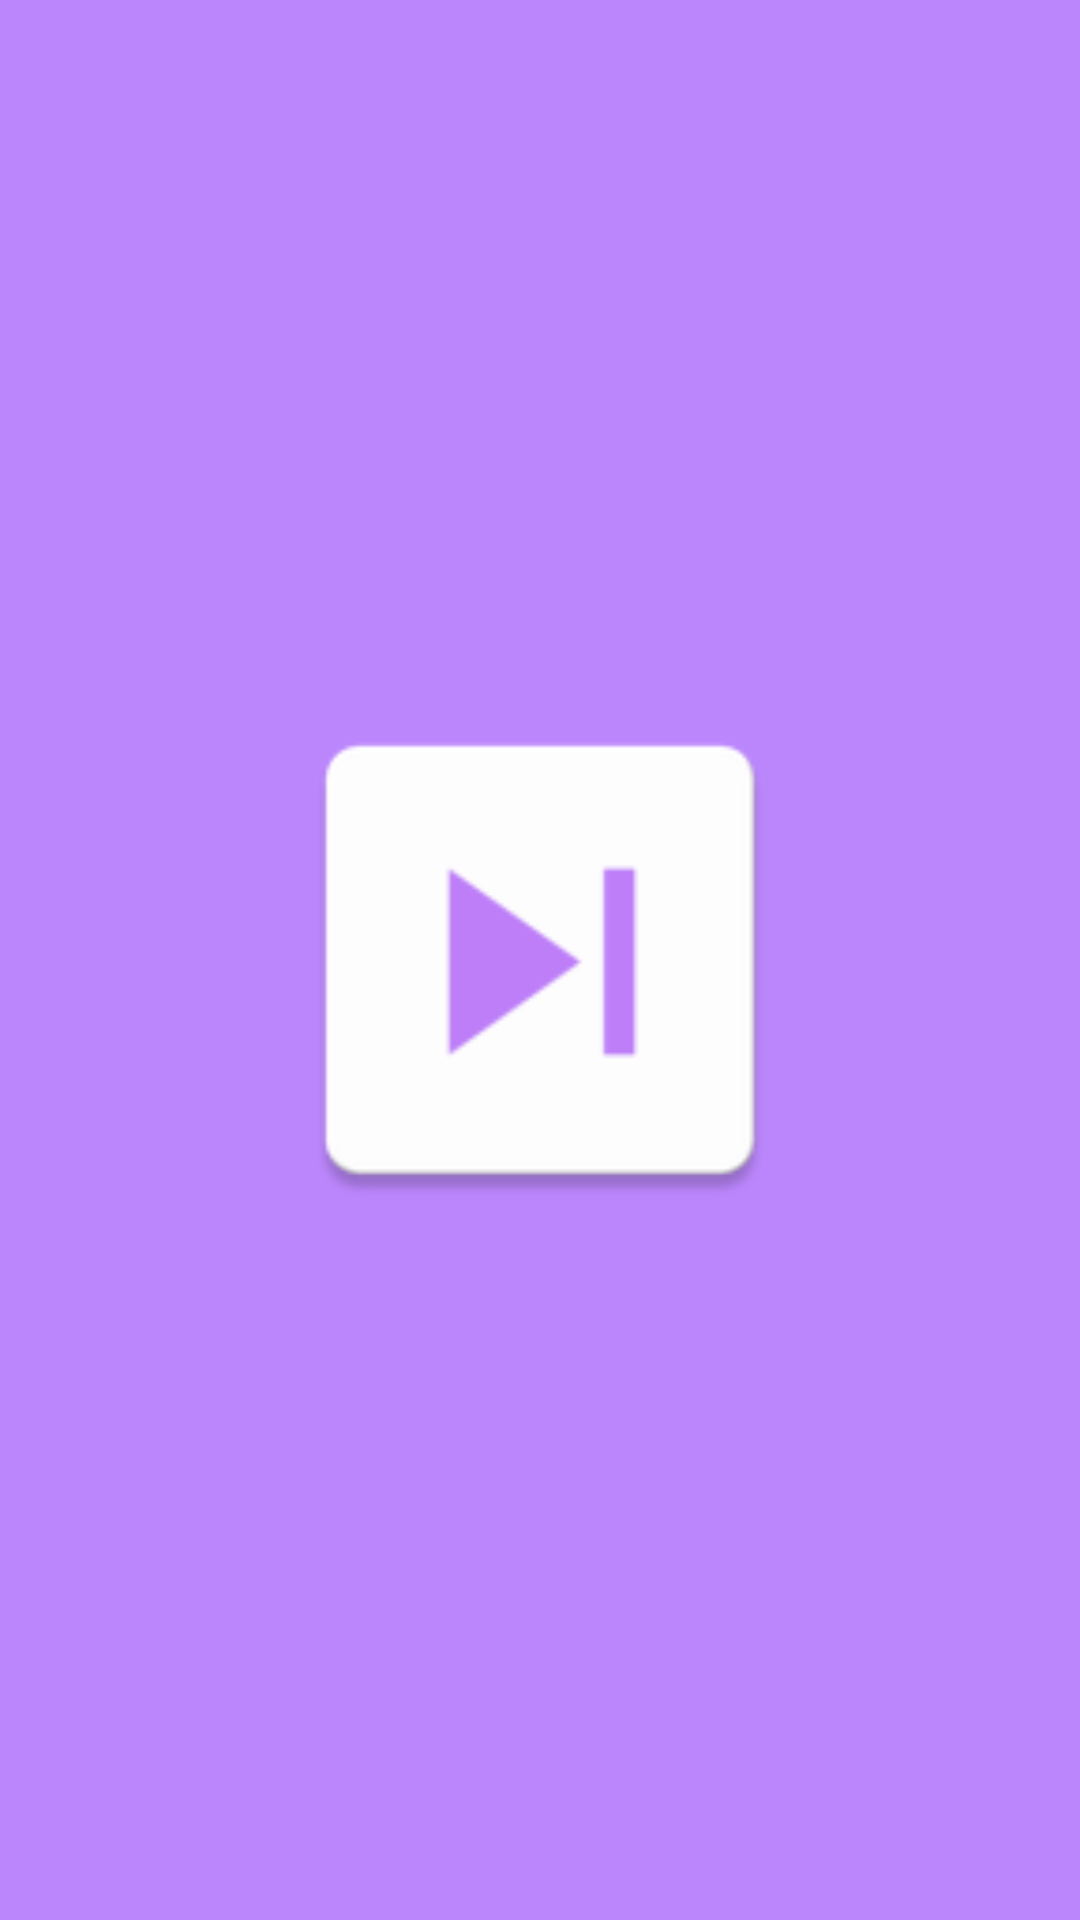

This screen was rendered from an Android layout file. Write that file and the resources it references.
<!-- AndroidManifest.xml: application theme Theme.MyApplication -->
<!-- res/layout/fragment_initial.xml -->
<?xml version="1.0" encoding="utf-8"?>
<layout xmlns:android="http://schemas.android.com/apk/res/android"
    xmlns:tools="http://schemas.android.com/tools"
    xmlns:app="http://schemas.android.com/apk/res-auto">


<androidx.constraintlayout.widget.ConstraintLayout
    android:layout_width="match_parent"
    android:layout_height="match_parent"
    android:background="@color/purple_200"
    tools:context=".fragment.InitialFragment">
    <ImageView
        android:id="@+id/cameraIV"
        android:layout_width="0dp"
        android:layout_height="0dp"
        android:src="@mipmap/ic_launcher"
        app:layout_constraintWidth_percent="0.5"
        app:layout_constraintDimensionRatio="1:1"
        app:layout_constraintStart_toStartOf="parent"
        app:layout_constraintEnd_toEndOf="parent"
        app:layout_constraintTop_toTopOf="parent"
        app:layout_constraintBottom_toBottomOf="parent"
       />


</androidx.constraintlayout.widget.ConstraintLayout>
</layout>
<!-- resources referenced by this layout -->
<resources>
  <color name="purple_200">#FFBB86FC</color>
  <!-- mipmap ic_launcher: png bitmap (mipmap-hdpi, 968 bytes) -->
  <style name="Theme.MyApplication" parent="Theme.MaterialComponents.Light.NoActionBar">
          
          <item name="colorPrimary">@color/purple_500</item>
          <item name="colorPrimaryVariant">@color/purple_700</item>
          <item name="colorOnPrimary">@color/white</item>
          
          <item name="colorSecondary">@color/teal_200</item>
          <item name="colorSecondaryVariant">@color/teal_700</item>
          <item name="colorOnSecondary">@color/black</item>
          
          <item name="android:statusBarColor" tools:targetApi="l">@color/purple_200</item>
          
      </style>
  <color name="purple_500">#FF6200EE</color>
  <color name="purple_700">#FF3700B3</color>
  <color name="white">#FFFFFFFF</color>
  <color name="teal_200">#FF03DAC5</color>
  <color name="teal_700">#FF018786</color>
  <color name="black">#FF000000</color>
</resources>
